pico-8 play session: no input (idle), after a click and taps of 🅾, ❎, 🅾+❎, 🅾 in the second before t = 0

[t = 1 s] idle ~1s (no d-pad/buttons)
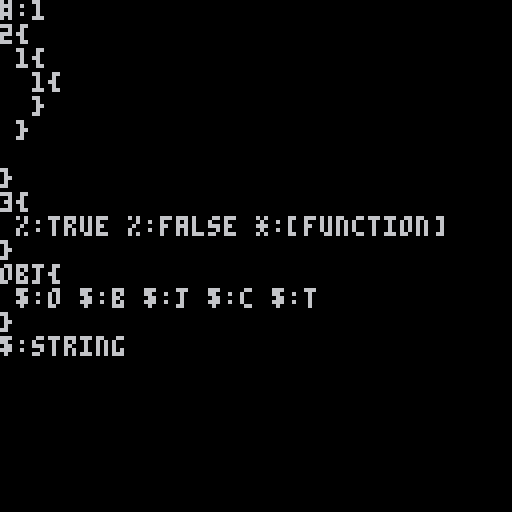

pico-8 cartridge
version 35
__lua__
function vdmp(v,_x,_y)
local tstr={
number="#",string="$",boolean="%"
}
tstr["function"]="*"
tstr["nil"]="!"
tstr.table='{'
local p=0
if _x==nil then _x=0 _y=0 color(6) end
if _y==0 then cls() end
if type(v)~='table' then v={v} end
for i,str in pairs(v) do
	if type(str)=='table' then
	 if p>0 then _y+=1 end
 	print(i..tstr[type(str)],_x*4,_y*6)
		_y=vdmp(str,_x+1,_y+1)
  _y+=(#str==0 and -1 or 0)
  print('}',_x*4,_y*6)
  _y+=(#str==0 and 0 or 1)
  p=0
	else
 	str=tstr[type(str)]..':'..tostr(str)
 	print(str,(_x+p)*4,_y*6)
		p=p+#(str..'')+1
	end
end
cursor(0,(_y+1)*6)
if _x==0 then
 stop()
end
return _y+1
end

function _update()
end

function _draw()
vdmp({
 1
,str="string"
,obj={"o","b","j","c","t"}
,{{{}}}
,{nil,true,false,function()end}
})
end
